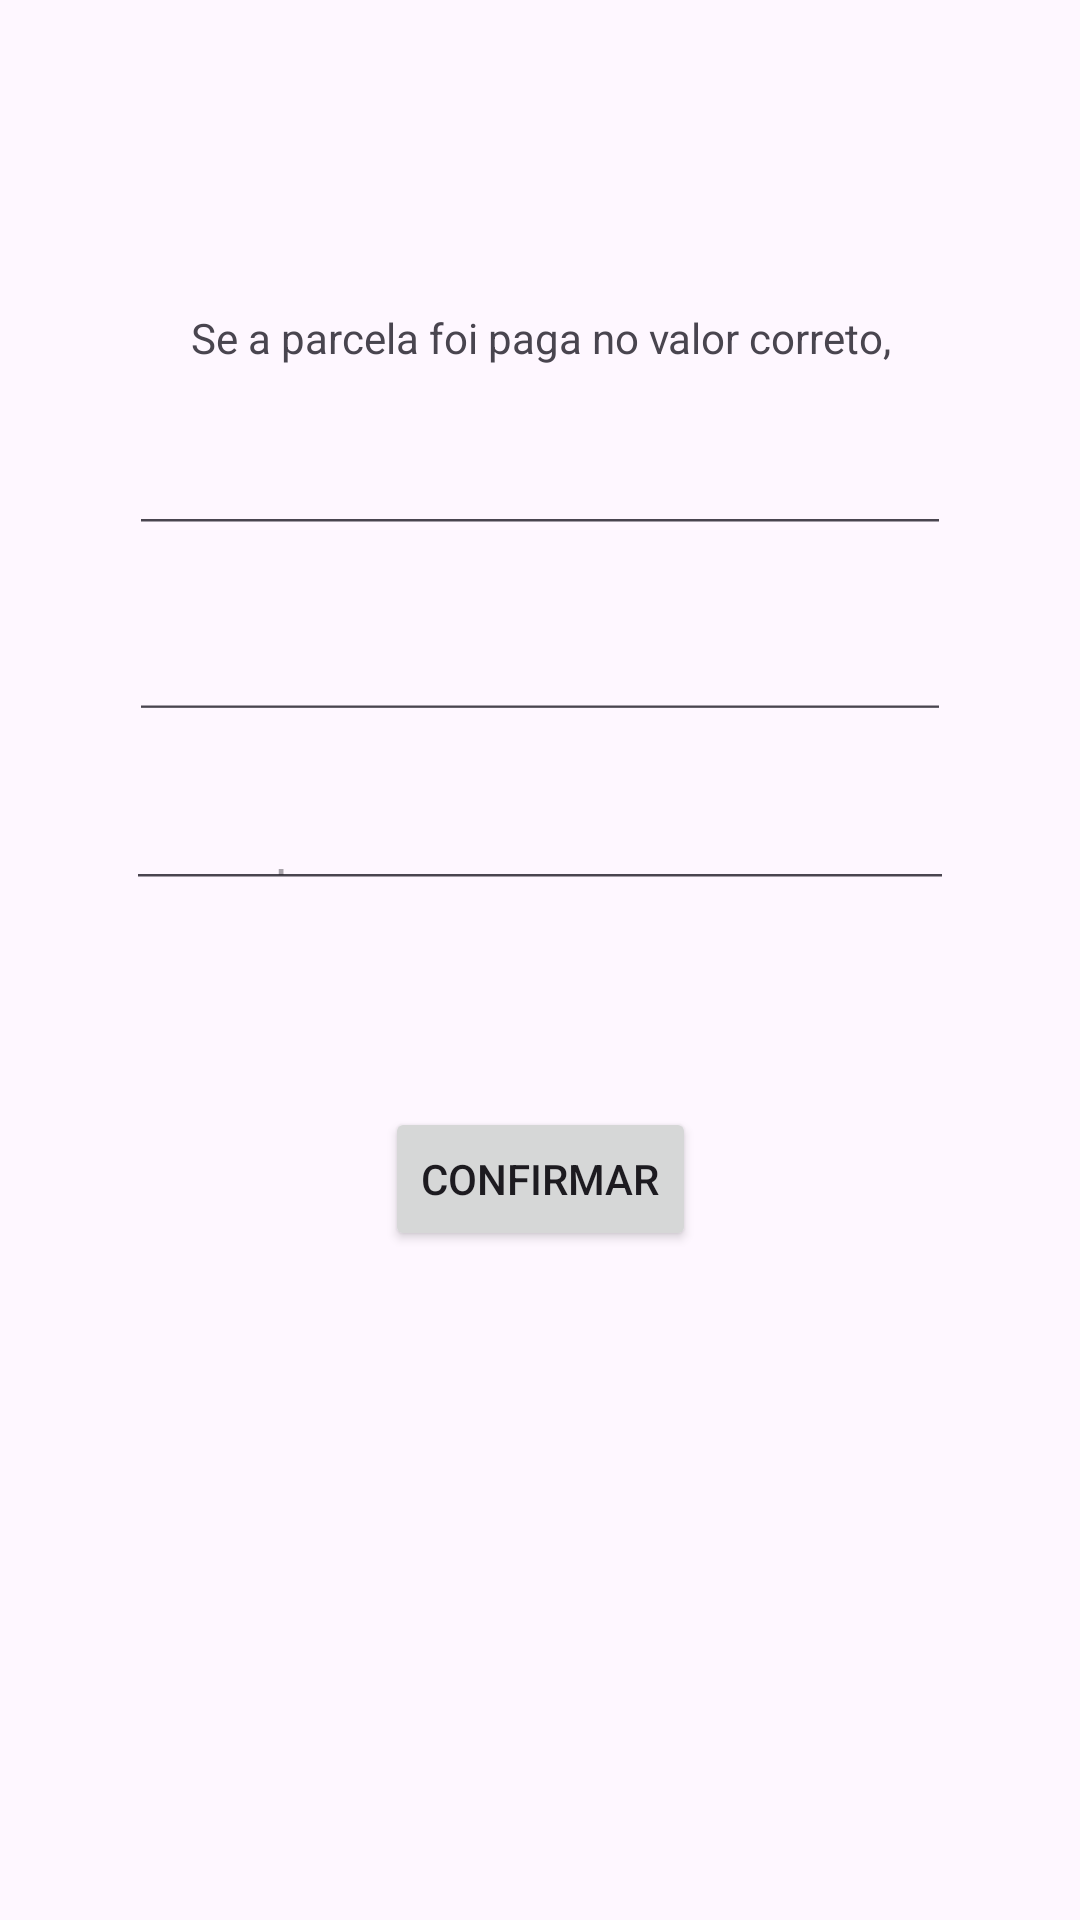

Write the Android layout XML for this screen, with the resource values it uses.
<!-- AndroidManifest.xml: application theme Theme.Controle_de_pagamentos -->
<!-- res/layout/activity_pagou_parcela.xml -->
<?xml version="1.0" encoding="utf-8"?>
<androidx.constraintlayout.widget.ConstraintLayout xmlns:android="http://schemas.android.com/apk/res/android"
    xmlns:app="http://schemas.android.com/apk/res-auto"
    xmlns:tools="http://schemas.android.com/tools"
    android:layout_width="match_parent"
    android:layout_height="match_parent"
    tools:layout_editor_absoluteX="0dp"
    tools:layout_editor_absoluteY="-46dp">

    <Button
        android:id="@+id/Confirmar8"
        android:layout_width="wrap_content"
        android:layout_height="wrap_content"
        android:layout_marginBottom="223dp"
        android:onClick="Pago"
        android:text="Confirmar"
        app:layout_constraintBottom_toBottomOf="parent"
        app:layout_constraintEnd_toEndOf="parent"
        app:layout_constraintStart_toStartOf="parent"
        app:layout_constraintTop_toBottomOf="@+id/nova_parcela" />

    <EditText
        android:id="@+id/valor5"
        android:layout_width="0dp"
        android:layout_height="0dp"
        android:layout_marginStart="43dp"
        android:layout_marginEnd="43dp"
        android:layout_marginBottom="36dp"
        android:ems="10"
        android:hint="Valor"
        android:inputType="text"
        app:layout_constraintBottom_toTopOf="@+id/nova_parcela"
        app:layout_constraintEnd_toEndOf="parent"
        app:layout_constraintStart_toStartOf="parent"
        app:layout_constraintTop_toBottomOf="@+id/id8" />

    <EditText
        android:id="@+id/nova_parcela"
        android:layout_width="0dp"
        android:layout_height="0dp"
        android:layout_marginStart="42dp"
        android:layout_marginEnd="42dp"
        android:layout_marginBottom="69dp"
        android:ems="10"
        android:hint="Nova parcela"
        android:inputType="text"
        app:layout_constraintBottom_toTopOf="@+id/Confirmar8"
        app:layout_constraintEnd_toEndOf="parent"
        app:layout_constraintStart_toStartOf="parent"
        app:layout_constraintTop_toBottomOf="@+id/valor5" />

    <EditText
        android:id="@+id/id8"
        android:layout_width="0dp"
        android:layout_height="0dp"
        android:layout_marginStart="43dp"
        android:layout_marginEnd="43dp"
        android:layout_marginBottom="42dp"
        android:ems="10"
        android:hint="Id"
        android:inputType="text"
        app:layout_constraintBottom_toTopOf="@+id/valor5"
        app:layout_constraintEnd_toEndOf="parent"
        app:layout_constraintStart_toStartOf="parent"
        app:layout_constraintTop_toBottomOf="@+id/textView3" />

    <TextView
        android:id="@+id/textView3"
        android:layout_width="0dp"
        android:layout_height="0dp"
        android:layout_marginStart="45dp"
        android:layout_marginTop="103dp"
        android:layout_marginEnd="45dp"
        android:layout_marginBottom="38dp"
        android:gravity="center"
        android:text="Se a parcela foi paga no valor correto, somente digite o id"
        app:layout_constraintBottom_toTopOf="@+id/id8"
        app:layout_constraintEnd_toEndOf="parent"
        app:layout_constraintStart_toStartOf="parent"
        app:layout_constraintTop_toTopOf="parent" />

</androidx.constraintlayout.widget.ConstraintLayout>
<!-- resources referenced by this layout -->
<resources>
  <style name="Theme.Controle_de_pagamentos" parent="Base.Theme.Controle_de_pagamentos" />
  <style name="Base.Theme.Controle_de_pagamentos" parent="Theme.Material3.DayNight.NoActionBar">
          
          
      </style>
</resources>
